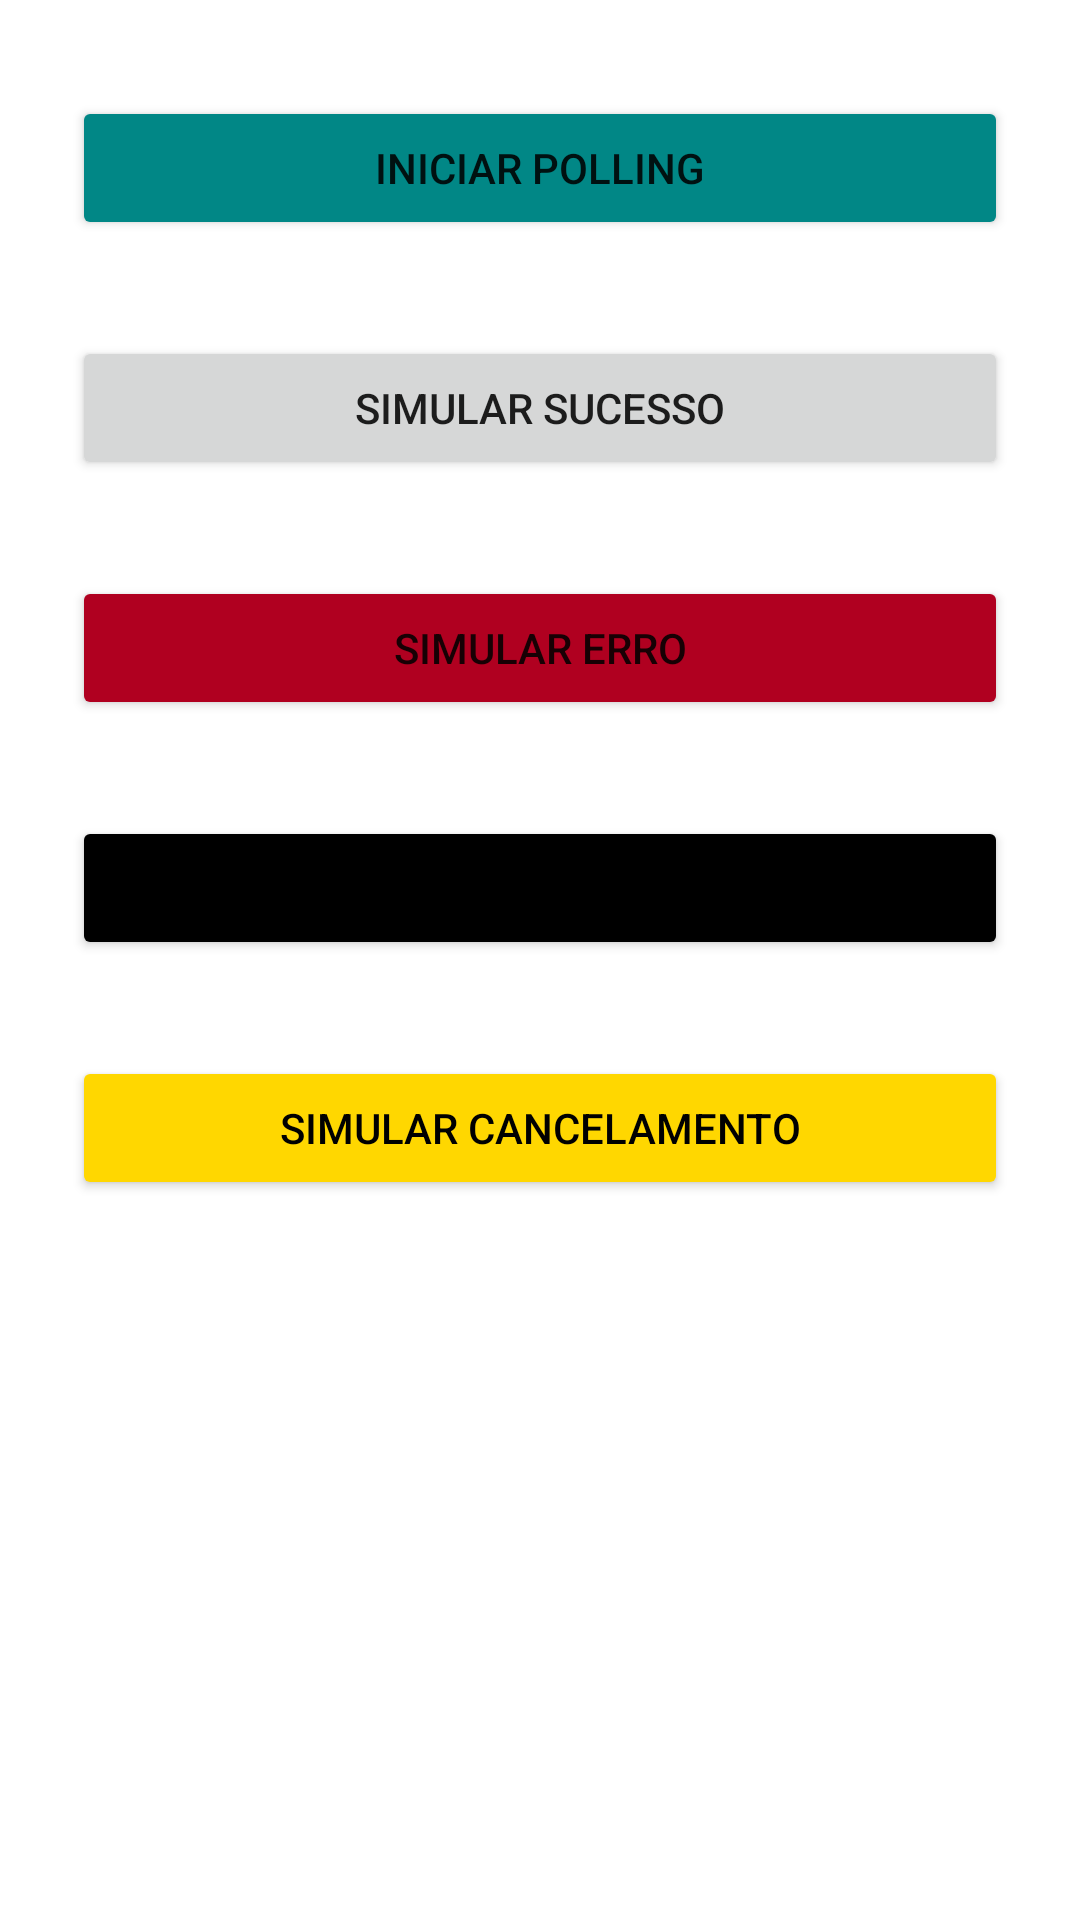

The Android layout XML behind this screen, and the referenced resources:
<!-- AndroidManifest.xml: application theme Theme.StudiesMain -->
<!-- res/layout/fragment_dca_polling_api.xml -->
<?xml version="1.0" encoding="utf-8"?>
<androidx.constraintlayout.widget.ConstraintLayout xmlns:android="http://schemas.android.com/apk/res/android"
    xmlns:app="http://schemas.android.com/apk/res-auto"
    xmlns:tools="http://schemas.android.com/tools"
    android:layout_width="match_parent"
    android:layout_height="match_parent"
    tools:context=".dca.polling_api.DcaPollingApiFragment">

    <Button
        android:id="@+id/btn_start_polling"
        android:layout_width="match_parent"
        android:layout_height="wrap_content"
        android:layout_marginStart="24dp"
        android:layout_marginTop="32dp"
        android:layout_marginEnd="24dp"
        android:backgroundTint="@color/design_default_color_secondary_variant"
        android:text="Iniciar Polling"
        android:visibility="visible"
        app:layout_constraintEnd_toEndOf="parent"
        app:layout_constraintStart_toStartOf="parent"
        app:layout_constraintTop_toTopOf="parent" />

    <Button
        android:id="@+id/btn_simulate_success"
        android:layout_width="match_parent"
        android:layout_height="wrap_content"
        android:layout_marginStart="24dp"
        android:layout_marginTop="32dp"
        android:layout_marginEnd="24dp"
        android:text="Simular sucesso"
        app:layout_constraintEnd_toEndOf="parent"
        app:layout_constraintStart_toStartOf="parent"
        app:layout_constraintTop_toBottomOf="@+id/btn_start_polling" />

    <Button
        android:id="@+id/btn_simulate_error"
        android:layout_width="match_parent"
        android:layout_height="wrap_content"
        android:layout_marginStart="24dp"
        android:layout_marginTop="32dp"
        android:layout_marginEnd="24dp"
        android:backgroundTint="@color/design_default_color_error"
        android:text="Simular Erro"
        app:layout_constraintEnd_toEndOf="parent"
        app:layout_constraintStart_toStartOf="parent"
        app:layout_constraintTop_toBottomOf="@+id/btn_simulate_success" />

    <Button
        android:id="@+id/btn_simulate_no_internet"
        android:layout_width="match_parent"
        android:layout_height="wrap_content"
        android:layout_marginStart="24dp"
        android:layout_marginTop="32dp"
        android:layout_marginEnd="24dp"
        android:backgroundTint="@color/design_default_color_on_secondary"
        android:text="Simular Sem Internet"
        app:layout_constraintEnd_toEndOf="parent"
        app:layout_constraintStart_toStartOf="parent"
        app:layout_constraintTop_toBottomOf="@+id/btn_simulate_error" />

    <Button
        android:id="@+id/btn_simulate_canceled"
        android:layout_width="match_parent"
        android:layout_height="wrap_content"
        android:layout_marginStart="24dp"
        android:layout_marginTop="32dp"
        android:layout_marginEnd="24dp"
        android:backgroundTint="@color/gold"
        android:text="Simular Cancelamento"
        android:textColor="@color/black"
        app:layout_constraintEnd_toEndOf="parent"
        app:layout_constraintStart_toStartOf="parent"
        app:layout_constraintTop_toBottomOf="@+id/btn_simulate_no_internet" />

</androidx.constraintlayout.widget.ConstraintLayout>
<!-- resources referenced by this layout -->
<resources>
  <color name="black">#FF000000</color>
  <color name="gold">#FFD700</color>
  <style name="Theme.StudiesMain" parent="Theme.MaterialComponents.DayNight.DarkActionBar">
  
          
          <item name="windowActionBar">false</item>
          <item name="windowNoTitle">true</item>
  
          
          <item name="colorPrimary">@color/purple_500</item>
          <item name="colorPrimaryVariant">@color/purple_700</item>
          <item name="colorOnPrimary">@color/white</item>
          
          <item name="colorSecondary">@color/teal_200</item>
          <item name="colorSecondaryVariant">@color/teal_700</item>
          <item name="colorOnSecondary">@color/black</item>
          
          <item name="android:statusBarColor" tools:targetApi="l">?attr/colorPrimaryVariant</item>
          
  
          
          
      </style>
  <color name="purple_500">#FF6200EE</color>
  <color name="purple_700">#FF3700B3</color>
  <color name="white">#FFFFFFFF</color>
  <color name="teal_200">#FF03DAC5</color>
  <color name="teal_700">#FF018786</color>
</resources>
